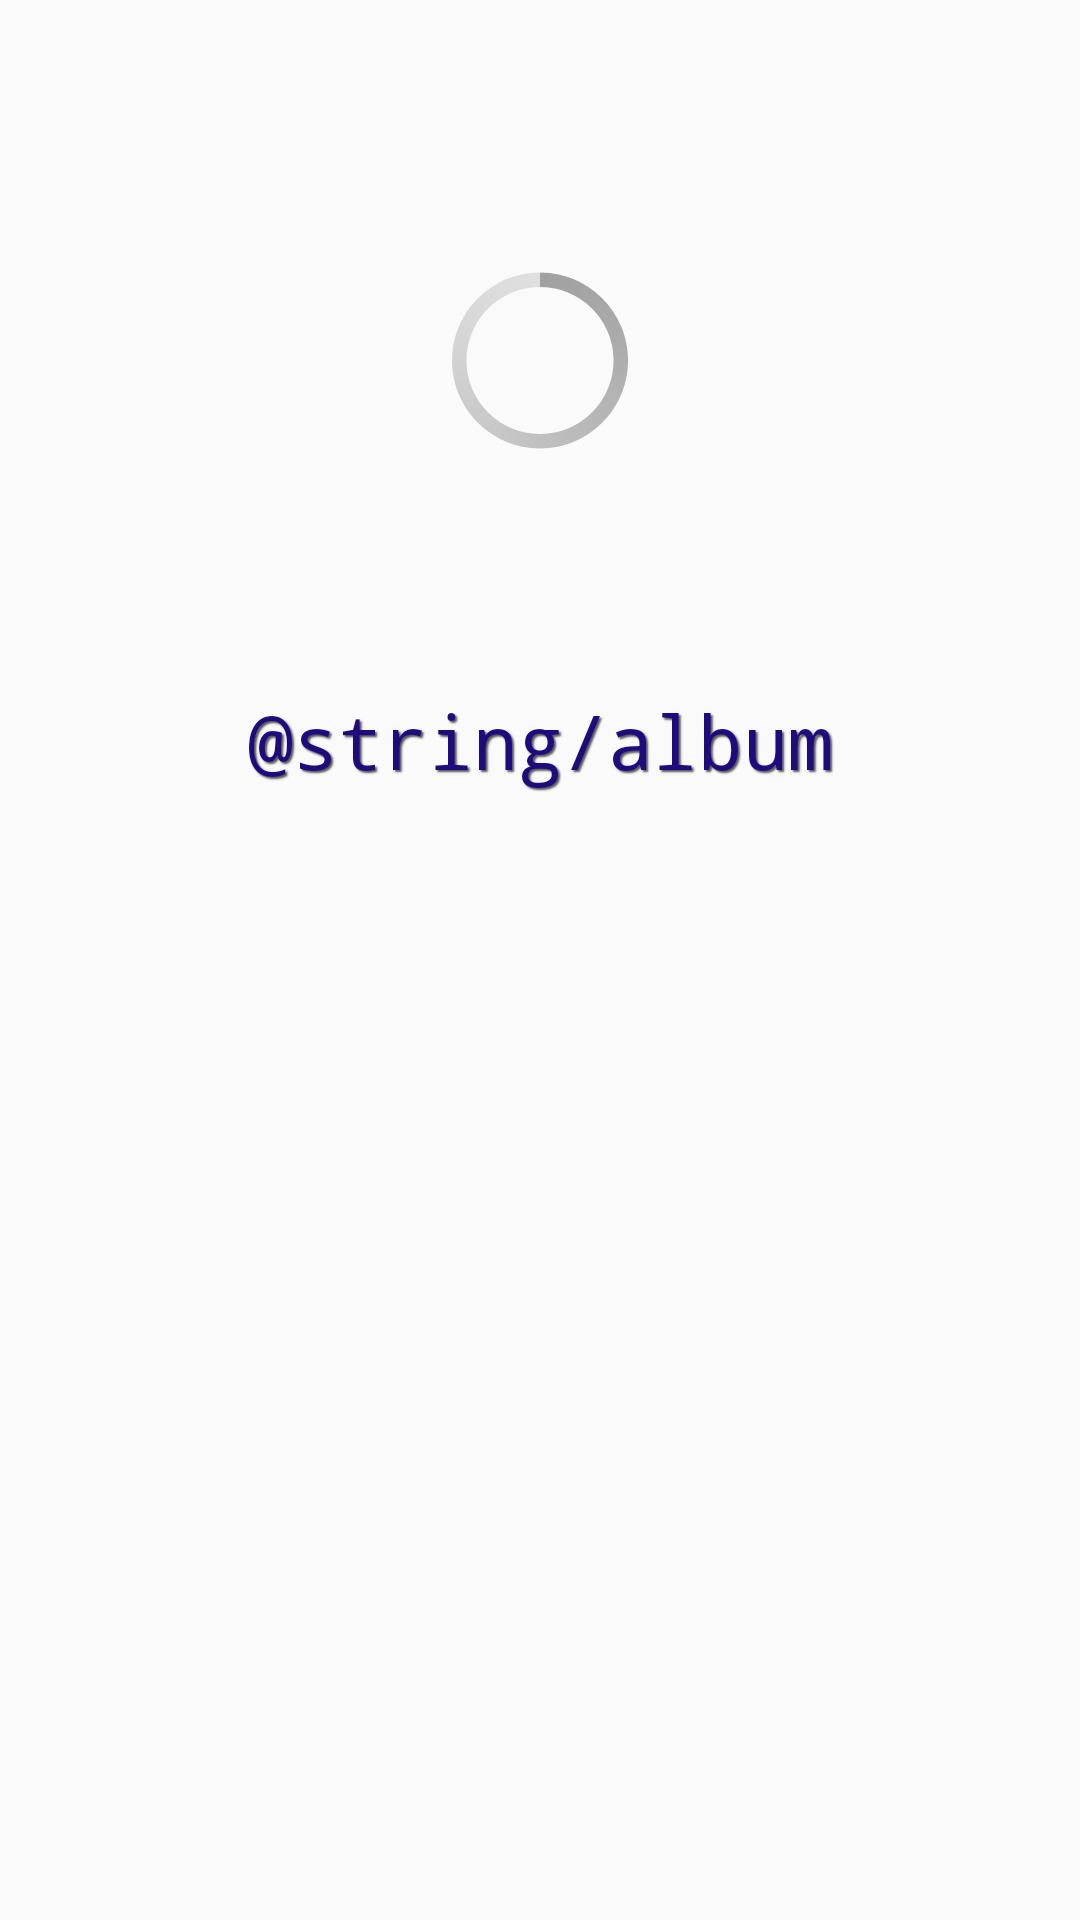

This screen was rendered from an Android layout file. Write that file and the resources it references.
<!-- AndroidManifest.xml: application theme AppTheme -->
<!-- res/layout/activity_singer_selected.xml -->
<?xml version="1.0" encoding="utf-8"?>
<RelativeLayout
    xmlns:android="http://schemas.android.com/apk/res/android"
    android:layout_width="match_parent"
    android:layout_height="match_parent">

    <FrameLayout
        android:layout_width="wrap_content"
        android:layout_height="wrap_content"
        android:layout_alignParentTop="true"
        android:layout_marginTop="20dp"
        android:layout_centerHorizontal="true"
        android:id="@+id/image_frame">

        <ImageView
            android:id="@+id/album_image"
            android:layout_width="320dp"
            android:layout_height="200dp"
            android:scaleType="fitCenter" />

        <ProgressBar
            android:id="@+id/progress3"
            android:layout_width="wrap_content"
            android:layout_height="wrap_content"
            android:layout_gravity="center"
            style="@android:style/Widget.Holo.Light.ProgressBar.Large.Inverse"/>
    </FrameLayout>


    <TextView
        android:id="@+id/album_name"
        android:layout_width="match_parent"
        android:layout_height="wrap_content"
        android:layout_below="@+id/image_frame"
        android:gravity="center"
        android:paddingBottom="10dp"
        android:paddingTop="10dp"
        android:text="@string/album"
        android:textSize="25sp"
        style="@style/CustomTextView"
        android:textColor="#200b7e"/>


    <android.support.v7.widget.RecyclerView
        xmlns:android="http://schemas.android.com/apk/res/android"
        xmlns:tools="http://schemas.android.com/tools"
        android:id="@+id/list3"
        android:layout_width="match_parent"
        android:layout_height="match_parent"
        tools:context="project.project.AlbumSelectedActivity"
        android:layout_alignParentLeft="true"
        android:layout_alignParentStart="true"
        android:layout_below="@+id/album_name"
        style="@style/CustomListView"
        android:layout_marginLeft="10dp"
        android:layout_marginRight="10dp"
        android:layout_marginBottom="10dp"
        android:visibility="invisible"/>


</RelativeLayout>
<!-- resources referenced by this layout -->
<resources>
  <style name="CustomListView">
          <item name="android:background">#b76e6e6e</item>
  
      </style>
  <style name="CustomTextView" parent="@android:style/Widget.TextView">
          <item name="android:typeface">monospace</item>
          <item name="android:shadowColor">#a8000000</item>
          <item name="android:shadowRadius">1.</item>
          <item name="android:shadowDx">2</item>
          <item name="android:shadowDy">2</item>
      </style>
  <style name="AppTheme" parent="Theme.AppCompat.Light.DarkActionBar">
          
          <item name="colorPrimary">@color/colorPrimary</item>
          <item name="colorPrimaryDark">@color/colorPrimaryDark</item>
          <item name="colorAccent">@color/colorAccent</item>
      </style>
  <color name="colorPrimary">#3F51B5</color>
  <color name="colorPrimaryDark">#303F9F</color>
  <color name="colorAccent">#9f0f00b9</color>
</resources>
